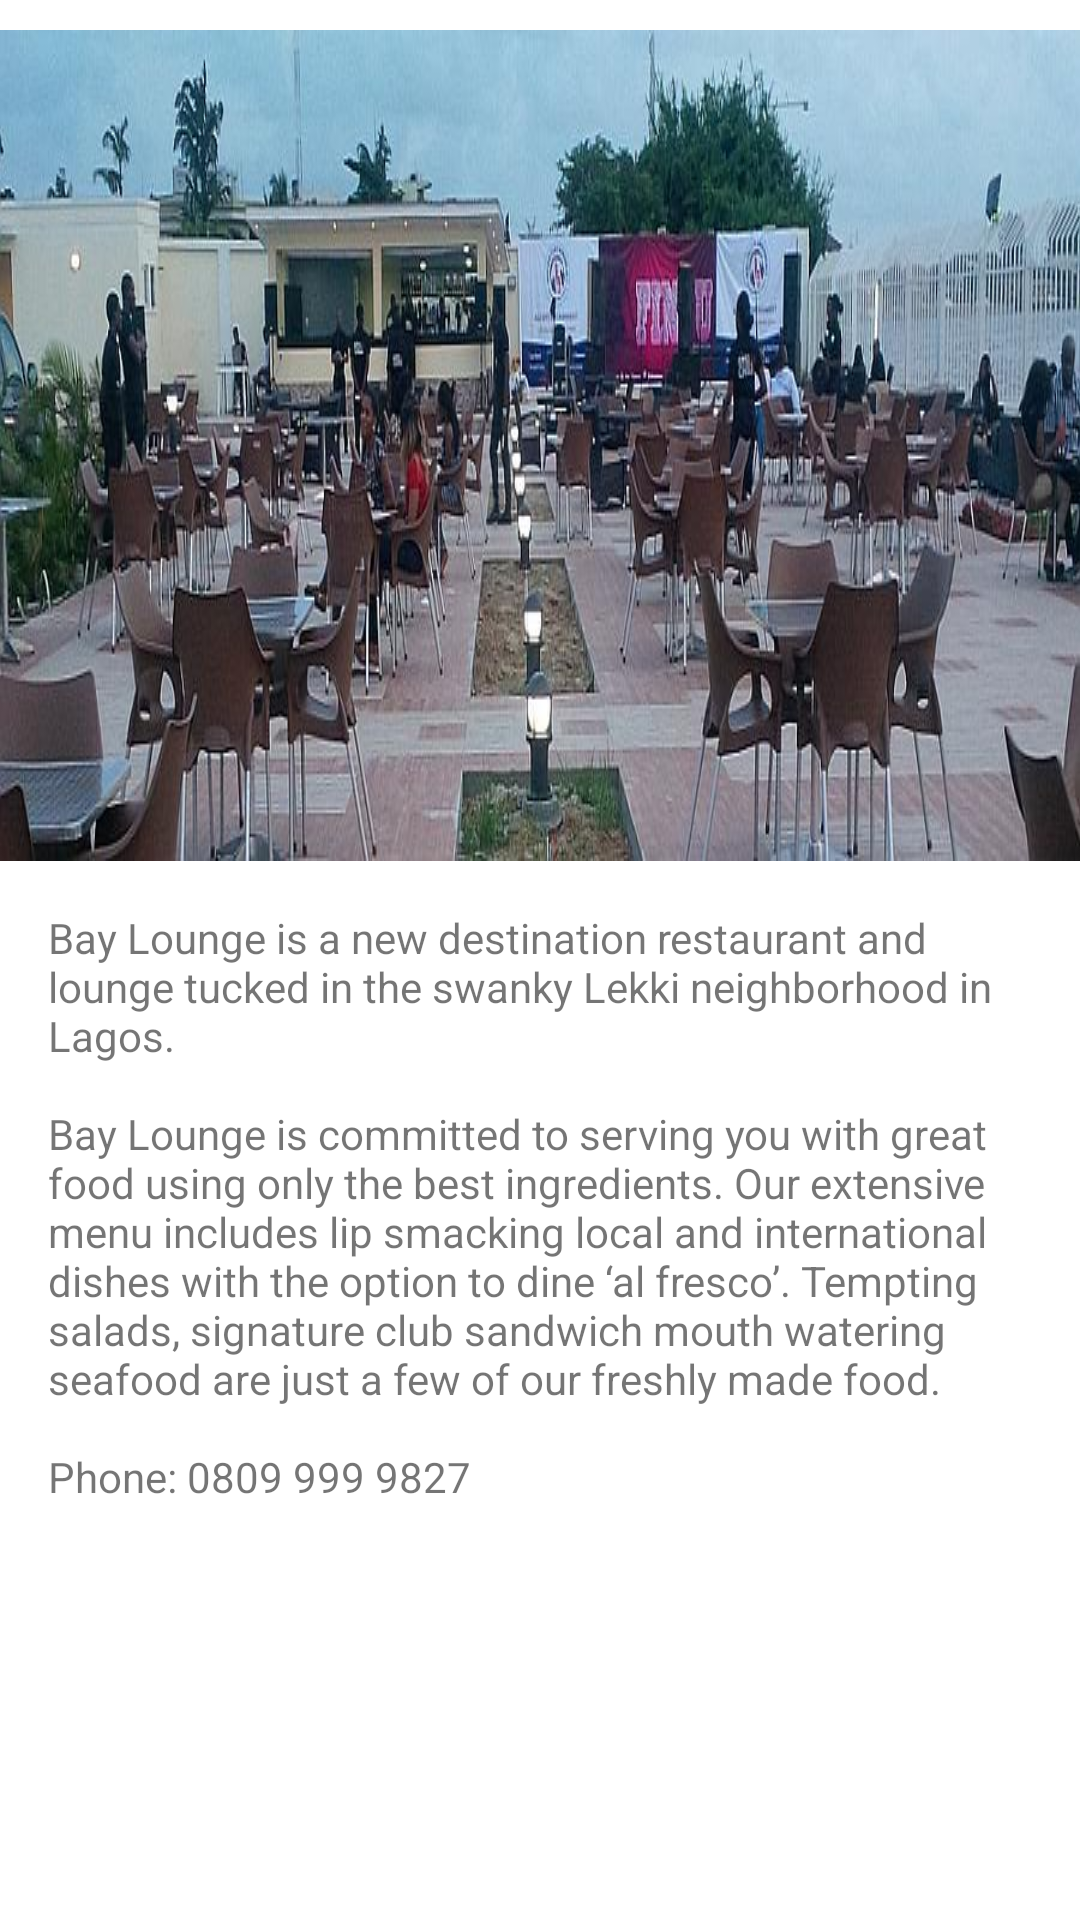

Here is an Android app screen rendered from its layout file. Give the layout XML and the strings, colors and styles it references.
<!-- AndroidManifest.xml: application theme AppTheme -->
<!-- res/layout/activity_bay_lounge.xml -->
<?xml version="1.0" encoding="utf-8"?>
<ScrollView  xmlns:android="http://schemas.android.com/apk/res/android"
    xmlns:tools="http://schemas.android.com/tools"
    android:background="#FFFFFF"
    android:layout_width="match_parent"
    android:layout_height="match_parent">

    <LinearLayout
        android:id="@+id/activity_muson_center"
        android:layout_width="match_parent"
        android:layout_height="wrap_content"
        tools:context="com.example.lagos.MusonCenterActivity"
        android:paddingTop="10dp"
        android:orientation="vertical"
        android:weightSum="1">

        <ImageView
            android:id="@+id/ivImage"
            android:layout_width="match_parent"
            android:layout_height="match_parent"
            android:scaleType="center"
            android:background="@drawable/baylounge1" />

        <TextView
            android:id="@+id/tvInfo1"
            android:layout_width="match_parent"
            android:layout_height="match_parent"
            android:padding="16dp"
            android:text="@string/info_bay_lounge"/>

        <TextView
            android:id="@+id/tvLocation"
            android:layout_width="match_parent"
            android:layout_height="match_parent"
            android:paddingLeft="16dp"
            android:textStyle="bold"
            android:text=""/>

    </LinearLayout>
</ScrollView>
<!-- resources referenced by this layout -->
<resources>
  <!-- drawable baylounge1: jpg bitmap (drawable-mdpi, 63133 bytes) -->
  <string name="info_bay_lounge">Bay Lounge is a new destination restaurant and lounge tucked in the swanky Lekki neighborhood in Lagos. \n\nBay Lounge is committed to serving you with great food using only the best ingredients. Our extensive menu includes lip smacking local and international dishes with the option to dine ‘al fresco’. Tempting salads, signature club sandwich mouth watering seafood are just a few of our freshly made food. \n\nPhone: 0809 999 9827 \n\n</string>
  <style name="AppTheme" parent="Theme.AppCompat.Light.DarkActionBar">
          
          <item name="colorPrimary">@color/colorPrimary</item>
          <item name="colorPrimaryDark">@color/colorPrimaryDark</item>
          <item name="colorAccent">@color/colorAccent</item>
      </style>
  <!-- not gathered from this repository: default colours our renderer supplied (Android Studio template values) -->
  <color name="colorPrimary">#FF6200EE</color>
  <color name="colorPrimaryDark">#FF3700B3</color>
  <color name="colorAccent">#FF03DAC5</color>
</resources>
